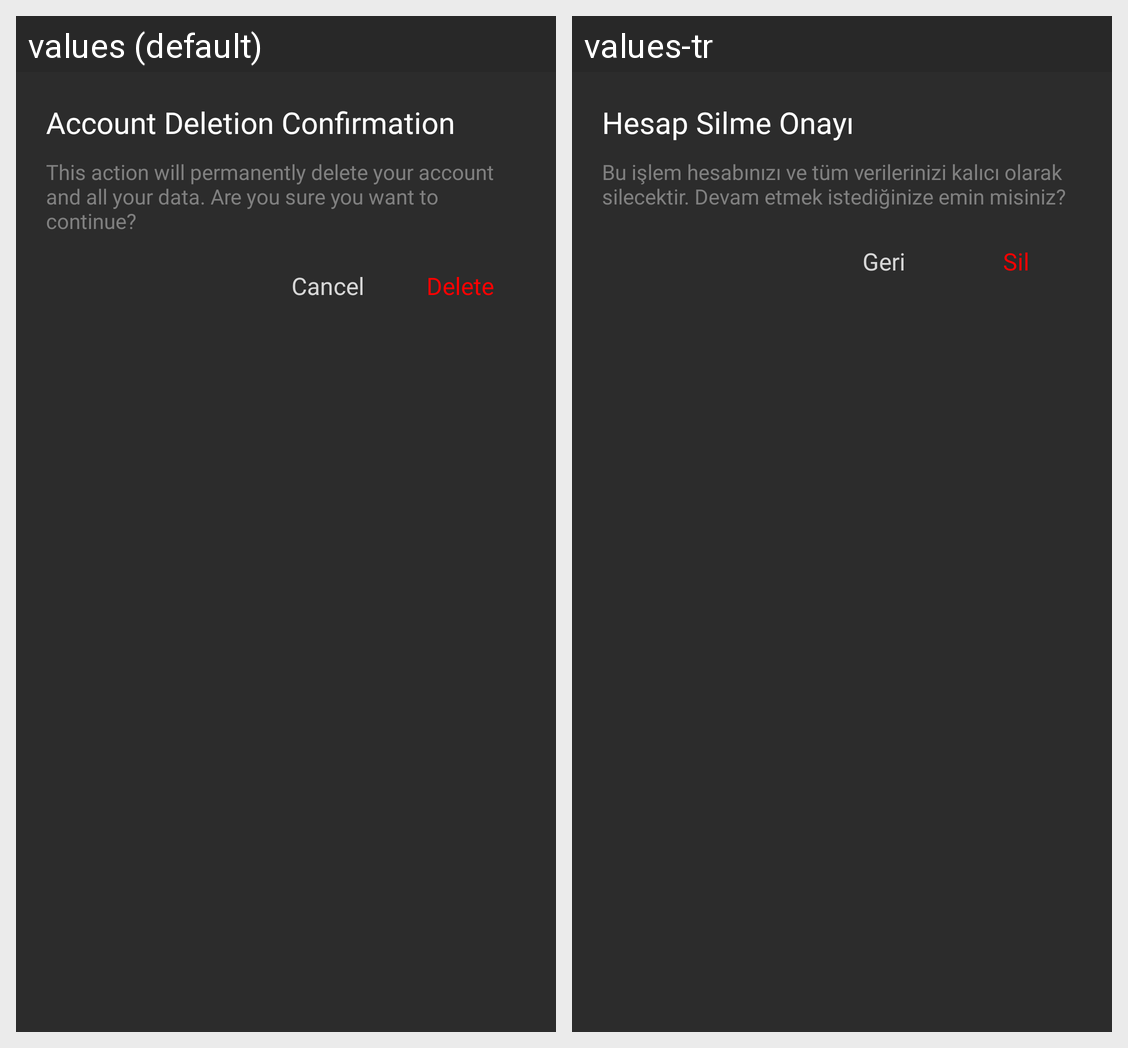

Strings drawn on this Android screen and how each of the app's shown locales translates them:
Android screen res/layout/custom_dialog_delete_account.xml rendered under 2 locales, left to right: values (default), values-tr. Device: Nexus 5 (rendered at 1080×1920; each locale shown at half size, 540×960, under a caption strip naming it); theme Theme.MissedConnection.
Strings drawn on this screen, with the default value and each locale's value (text and hints the layout hard-codes, and strings that could not be matched under every locale, appear in the picture but are not listed):

hesap_silme_onayi
  values: Account Deletion Confirmation
  values-tr: Hesap Silme Onayı

silme_onayi
  values: This action will permanently delete your account and all your data. Are you sure you want to continue?
  values-tr: Bu işlem hesabınızı ve tüm verilerinizi kalıcı olarak silecektir. Devam etmek istediğinize emin misiniz?

iptal
  values: Cancel
  values-tr: Geri

sil
  values: Delete
  values-tr: Sil
